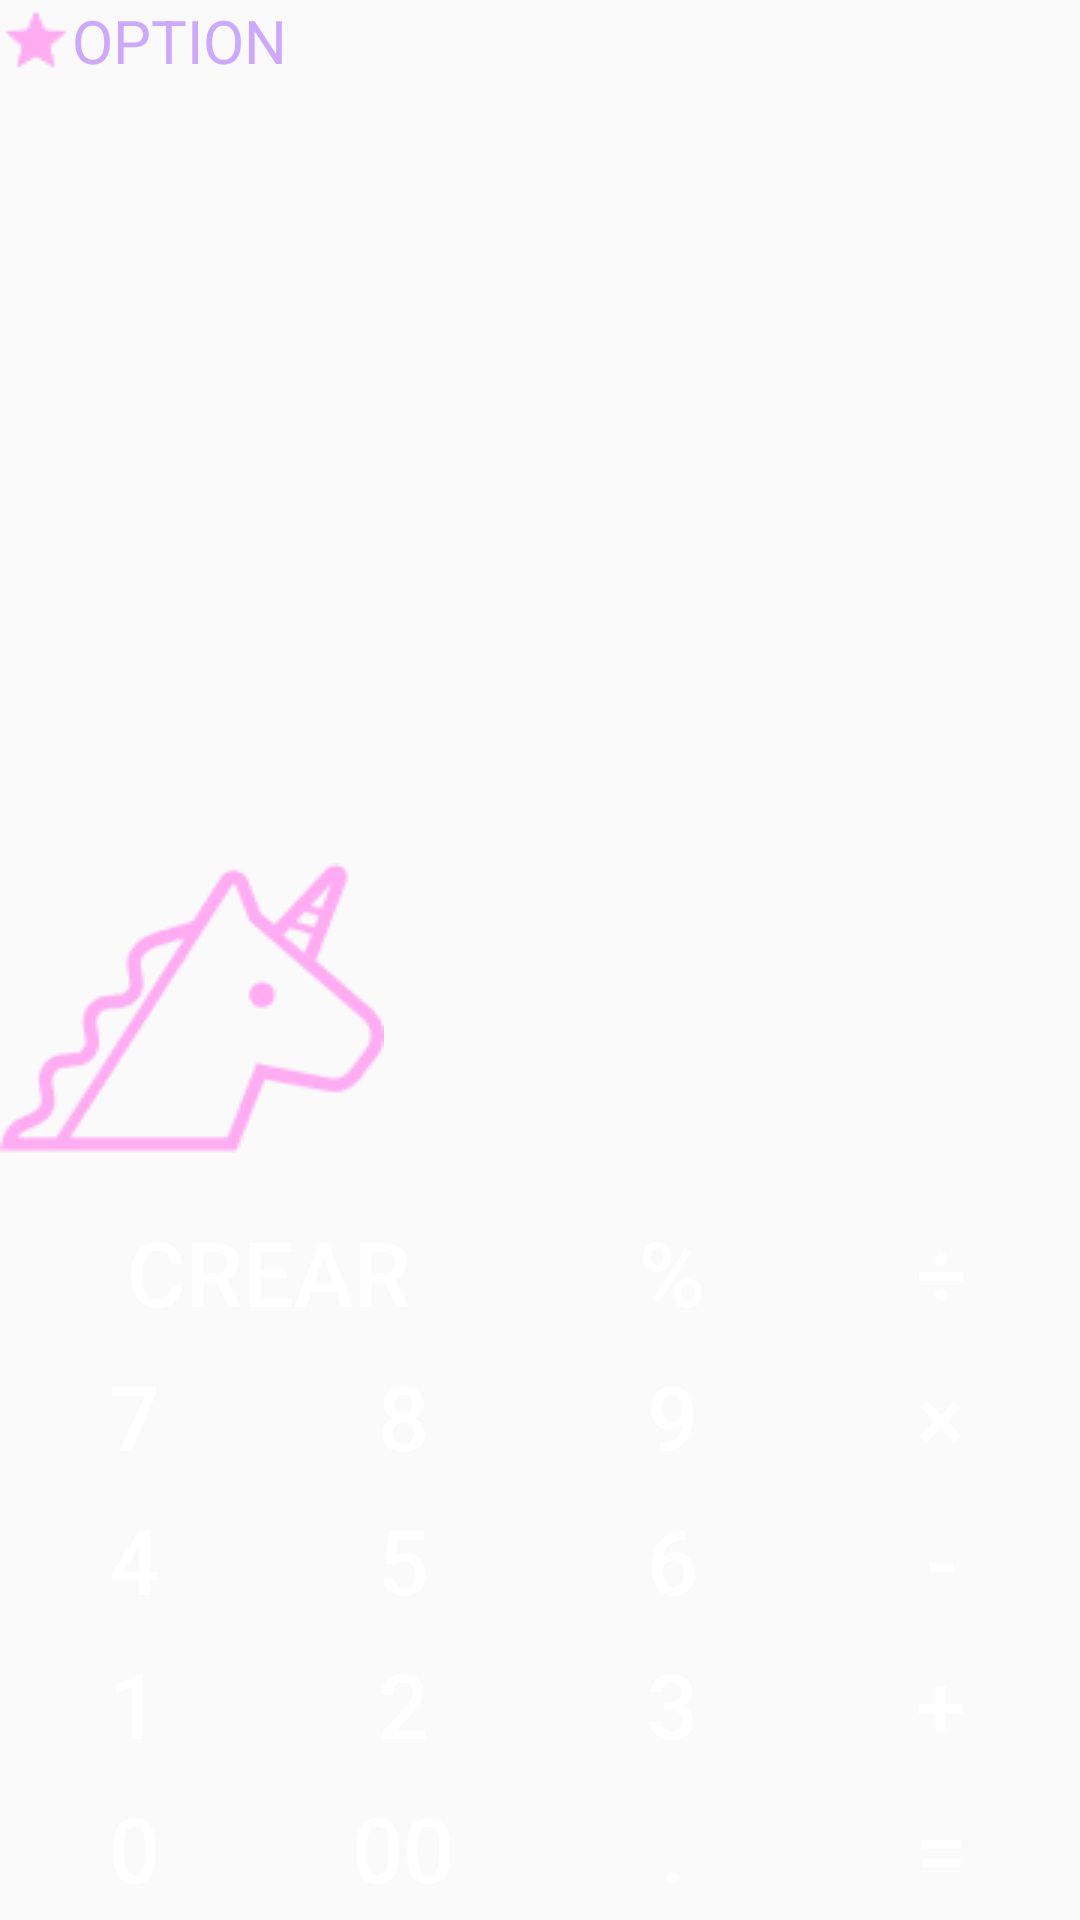

Reconstruct the res/layout file that produces this screen, plus the resources it refers to.
<!-- AndroidManifest.xml: application theme AppTheme -->
<!-- res/layout/activity_main.xml -->
<?xml version="1.0" encoding="utf-8"?>
<android.support.constraint.ConstraintLayout
    xmlns:android="http://schemas.android.com/apk/res/android"
    android:layout_width="match_parent"
    android:layout_height="match_parent">

    <RelativeLayout
        android:layout_width="match_parent"
        android:layout_height="match_parent">

        <ImageView
            android:id="@+id/imageView"
            android:scaleType="centerCrop"
            android:layout_above="@+id/table_layout"
            android:layout_width="match_parent"
            android:layout_height="match_parent"/>

        <ImageView
            android:id="@+id/unicorn"
            android:layout_width="wrap_content"
            android:layout_height="wrap_content"
            android:layout_above="@+id/table_layout"
            android:src="@drawable/unicorn"/>

        <TextView
            android:id="@+id/setting"
            android:layout_width="wrap_content"
            android:layout_height="wrap_content"
            android:drawableLeft="@drawable/baseline_star_24dp"
            android:text="OPTION"
            android:textColor="#cca8ff"
            android:textSize="20dp" />

        <TextView
            android:id="@+id/textview2"
            android:layout_width="match_parent"
            android:layout_height="wrap_content"
            android:layout_marginLeft="10dp"
            android:layout_marginRight="10dp"
            android:layout_toRightOf="@+id/setting"
            android:gravity="right"
            android:ellipsize="start"
            android:singleLine="true"
            android:textSize="25dp" />

        <TextView
            android:id="@+id/textview"
            android:layout_width="match_parent"
            android:layout_height="match_parent"
            android:layout_marginLeft="30dp"
            android:layout_above="@+id/table_layout"
            android:gravity="center|right"
            android:layout_marginRight="10dp"
            android:singleLine="true"
            android:ellipsize="end"
            android:textSize="35dp" />

        <TextView
            android:id="@+id/textview3"
            android:layout_width="match_parent"
            android:layout_height="match_parent"
            android:gravity="center|left"
            android:layout_marginLeft="5dp"
            android:layout_above="@+id/table_layout"
            android:textSize="35dp" />

        <TableLayout
            android:id="@+id/table_layout"
            android:layout_width="match_parent"
            android:layout_height="wrap_content"
            android:layout_alignParentBottom="true"
            android:stretchColumns="0,1,2,3,4">

            <TableRow
                style="?attr/actionBarStyle"
                android:layout_width="wrap_content"
                android:layout_height="wrap_content">

                <Button
                    android:id="@+id/clear"
                    style="?attr/buttonBarButtonStyle"
                    android:layout_width="wrap_content"
                    android:layout_height="wrap_content"
                    android:layout_span="2"
                    android:background="@drawable/clear_button"
                    android:text="CREAR"
                    android:textColor="#ffffff"
                    android:textSize="30dp" />

                <Button
                    android:id="@+id/percent"
                    style="?attr/buttonBarButtonStyle"
                    android:layout_width="wrap_content"
                    android:layout_height="wrap_content"
                    android:background="@drawable/ten_key"
                    android:text="%"
                    android:textColor="#ffffff"
                    android:textSize="30dp" />

                <Button
                    android:id="@+id/division"
                    style="?attr/buttonBarButtonStyle"
                    android:layout_width="wrap_content"
                    android:layout_height="wrap_content"
                    android:background="@drawable/ten_key"
                    android:text="÷"
                    android:textColor="#ffffff"
                    android:textSize="30dp" />

            </TableRow>

            <TableRow
                style="?attr/actionBarStyle"
                android:layout_width="wrap_content"
                android:layout_height="wrap_content">

                <Button
                    android:id="@+id/button7"
                    style="?attr/buttonBarButtonStyle"
                    android:layout_width="wrap_content"
                    android:layout_height="wrap_content"
                    android:background="@drawable/ten_key"
                    android:text="7"
                    android:textColor="#ffffff"
                    android:textSize="30dp" />

                <Button
                    android:id="@+id/button8"
                    style="?attr/buttonBarButtonStyle"
                    android:layout_width="wrap_content"
                    android:layout_height="wrap_content"
                    android:background="@drawable/ten_key"
                    android:text="8"
                    android:textColor="#ffffff"
                    android:textSize="30dp" />

                <Button
                    android:id="@+id/button9"
                    style="?attr/buttonBarButtonStyle"
                    android:layout_width="wrap_content"
                    android:layout_height="wrap_content"
                    android:background="@drawable/ten_key"
                    android:text="9"
                    android:textColor="#ffffff"
                    android:textSize="30dp" />

                <Button
                    android:id="@+id/multiply"
                    style="?attr/buttonBarButtonStyle"
                    android:layout_width="wrap_content"
                    android:layout_height="wrap_content"
                    android:background="@drawable/ten_key"
                    android:text="×"
                    android:textColor="#ffffff"
                    android:textSize="30dp" />

            </TableRow>

            <TableRow
                style="?attr/actionBarStyle"
                android:layout_width="wrap_content"
                android:layout_height="wrap_content">

                <Button
                    android:id="@+id/button4"
                    style="?attr/buttonBarButtonStyle"
                    android:layout_width="wrap_content"
                    android:layout_height="wrap_content"
                    android:background="@drawable/ten_key"
                    android:text="4"
                    android:textColor="#ffffff"
                    android:textSize="30dp" />

                <Button
                    android:id="@+id/button5"
                    style="?attr/buttonBarButtonStyle"
                    android:layout_width="wrap_content"
                    android:layout_height="wrap_content"
                    android:background="@drawable/ten_key"
                    android:text="5"
                    android:textColor="#ffffff"
                    android:textSize="30dp" />

                <Button
                    android:id="@+id/button6"
                    style="?attr/buttonBarButtonStyle"
                    android:layout_width="wrap_content"
                    android:layout_height="wrap_content"
                    android:background="@drawable/ten_key"
                    android:text="6"
                    android:textColor="#ffffff"
                    android:textSize="30dp" />

                <Button
                    android:id="@+id/minus"
                    style="?attr/buttonBarButtonStyle"
                    android:layout_width="wrap_content"
                    android:layout_height="wrap_content"
                    android:background="@drawable/ten_key"
                    android:text="-"
                    android:textColor="#ffffff"
                    android:textSize="30dp" />

            </TableRow>

            <TableRow
                style="?attr/actionBarStyle"
                android:layout_width="wrap_content"
                android:layout_height="wrap_content">

                <Button
                    android:id="@+id/button1"
                    style="?attr/buttonBarButtonStyle"
                    android:layout_width="wrap_content"
                    android:layout_height="wrap_content"
                    android:background="@drawable/ten_key"
                    android:text="1"
                    android:textColor="#ffffff"
                    android:textSize="30dp" />

                <Button
                    android:id="@+id/button2"
                    style="?attr/buttonBarButtonStyle"
                    android:layout_width="wrap_content"
                    android:layout_height="wrap_content"
                    android:background="@drawable/ten_key"
                    android:text="2"
                    android:textColor="#ffffff"
                    android:textSize="30dp" />

                <Button
                    android:id="@+id/button3"
                    style="?attr/buttonBarButtonStyle"
                    android:layout_width="wrap_content"
                    android:layout_height="wrap_content"
                    android:background="@drawable/ten_key"
                    android:text="3"
                    android:textColor="#ffffff"
                    android:textSize="30dp" />

                <Button
                    android:id="@+id/plus"
                    style="?attr/buttonBarButtonStyle"
                    android:layout_width="wrap_content"
                    android:layout_height="wrap_content"
                    android:background="@drawable/ten_key"
                    android:text="+"
                    android:textColor="#ffffff"
                    android:textSize="30dp" />

            </TableRow>

            <TableRow
                style="?attr/actionBarStyle"
                android:layout_width="wrap_content"
                android:layout_height="wrap_content">

                <Button
                    android:id="@+id/button0"
                    style="?attr/buttonBarButtonStyle"
                    android:layout_width="wrap_content"
                    android:layout_height="wrap_content"
                    android:background="@drawable/ten_key"
                    android:text="0"
                    android:textColor="#ffffff"
                    android:textSize="30dp" />

                <Button
                    android:id="@+id/button00"
                    style="?attr/buttonBarButtonStyle"
                    android:layout_width="wrap_content"
                    android:layout_height="wrap_content"
                    android:background="@drawable/ten_key"
                    android:text="00"
                    android:textColor="#ffffff"
                    android:textSize="30dp" />

                <Button
                    android:id="@+id/decimal_point"
                    style="?attr/buttonBarButtonStyle"
                    android:layout_width="wrap_content"
                    android:layout_height="wrap_content"
                    android:background="@drawable/ten_key"
                    android:text="."
                    android:textColor="#ffffff"
                    android:textSize="30dp" />

                <Button
                    android:id="@+id/equal"
                    style="?attr/buttonBarButtonStyle"
                    android:layout_width="wrap_content"
                    android:layout_height="wrap_content"
                    android:background="@drawable/ten_key"
                    android:text="="
                    android:textColor="#ffffff"
                    android:textSize="30dp" />

            </TableRow>

        </TableLayout>

    </RelativeLayout>

</android.support.constraint.ConstraintLayout>
<!-- resources referenced by this layout -->
<resources>
  <!-- drawable baseline_star_24dp: png bitmap (drawable, 536 bytes) -->
  <!-- drawable unicorn: png bitmap (drawable, 5567 bytes) -->
  <style name="AppTheme" parent="Theme.AppCompat.Light.NoActionBar">
          
          <item name="colorPrimary">@color/colorPrimary</item>
          <item name="colorPrimaryDark">@color/colorPrimaryDark</item>
          <item name="colorAccent">@color/colorAccent</item>
          <item name="android:textColorPrimary">#dbc2ed</item>
          <item name="android:navigationBarColor">@color/colorPrimaryDark</item>
      </style>
  <color name="colorPrimary">#eeddff</color>
  <color name="colorPrimaryDark">#e5ddff</color>
  <color name="colorAccent">#ffacf3</color>
</resources>
